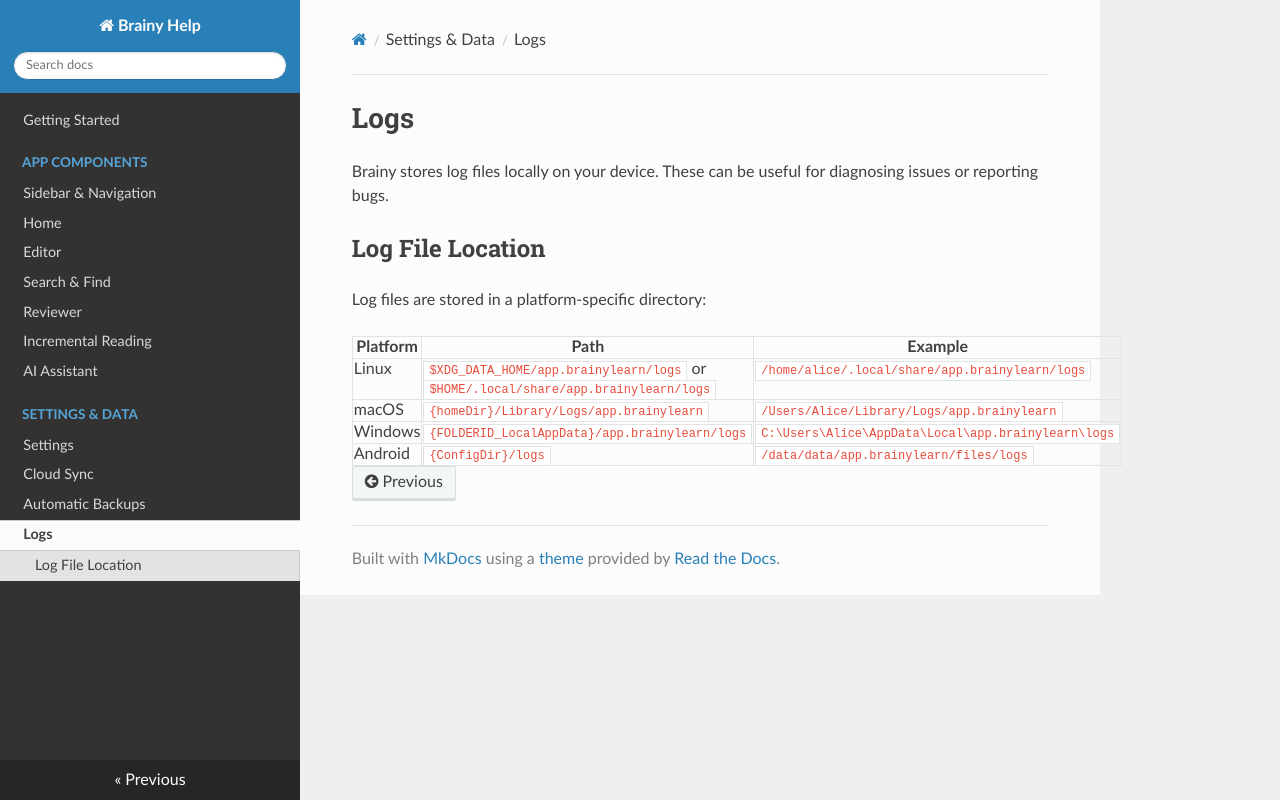

repository: brainylearn/brainy-help · page: settings-and-data/logs/index.html · generator: mkdocs

# Logs

Brainy stores log files locally on your device. These can be useful for diagnosing issues or reporting bugs.

## Log File Location

Log files are stored in a platform-specific directory:

| Platform | Path | Example |
| -------- | ---- | ------- |
| Linux | `$XDG_DATA_HOME/app.brainylearn/logs` or `$HOME/.local/share/app.brainylearn/logs` | `/home/alice/.local/share/app.brainylearn/logs` |
| macOS | `{homeDir}/Library/Logs/app.brainylearn` | `/Users/Alice/Library/Logs/app.brainylearn` |
| Windows | `{FOLDERID_LocalAppData}/app.brainylearn/logs` | `C:\Users\Alice\AppData\Local\app.brainylearn\logs` |
| Android | `{ConfigDir}/logs` | `/data/data/app.brainylearn/files/logs` |
